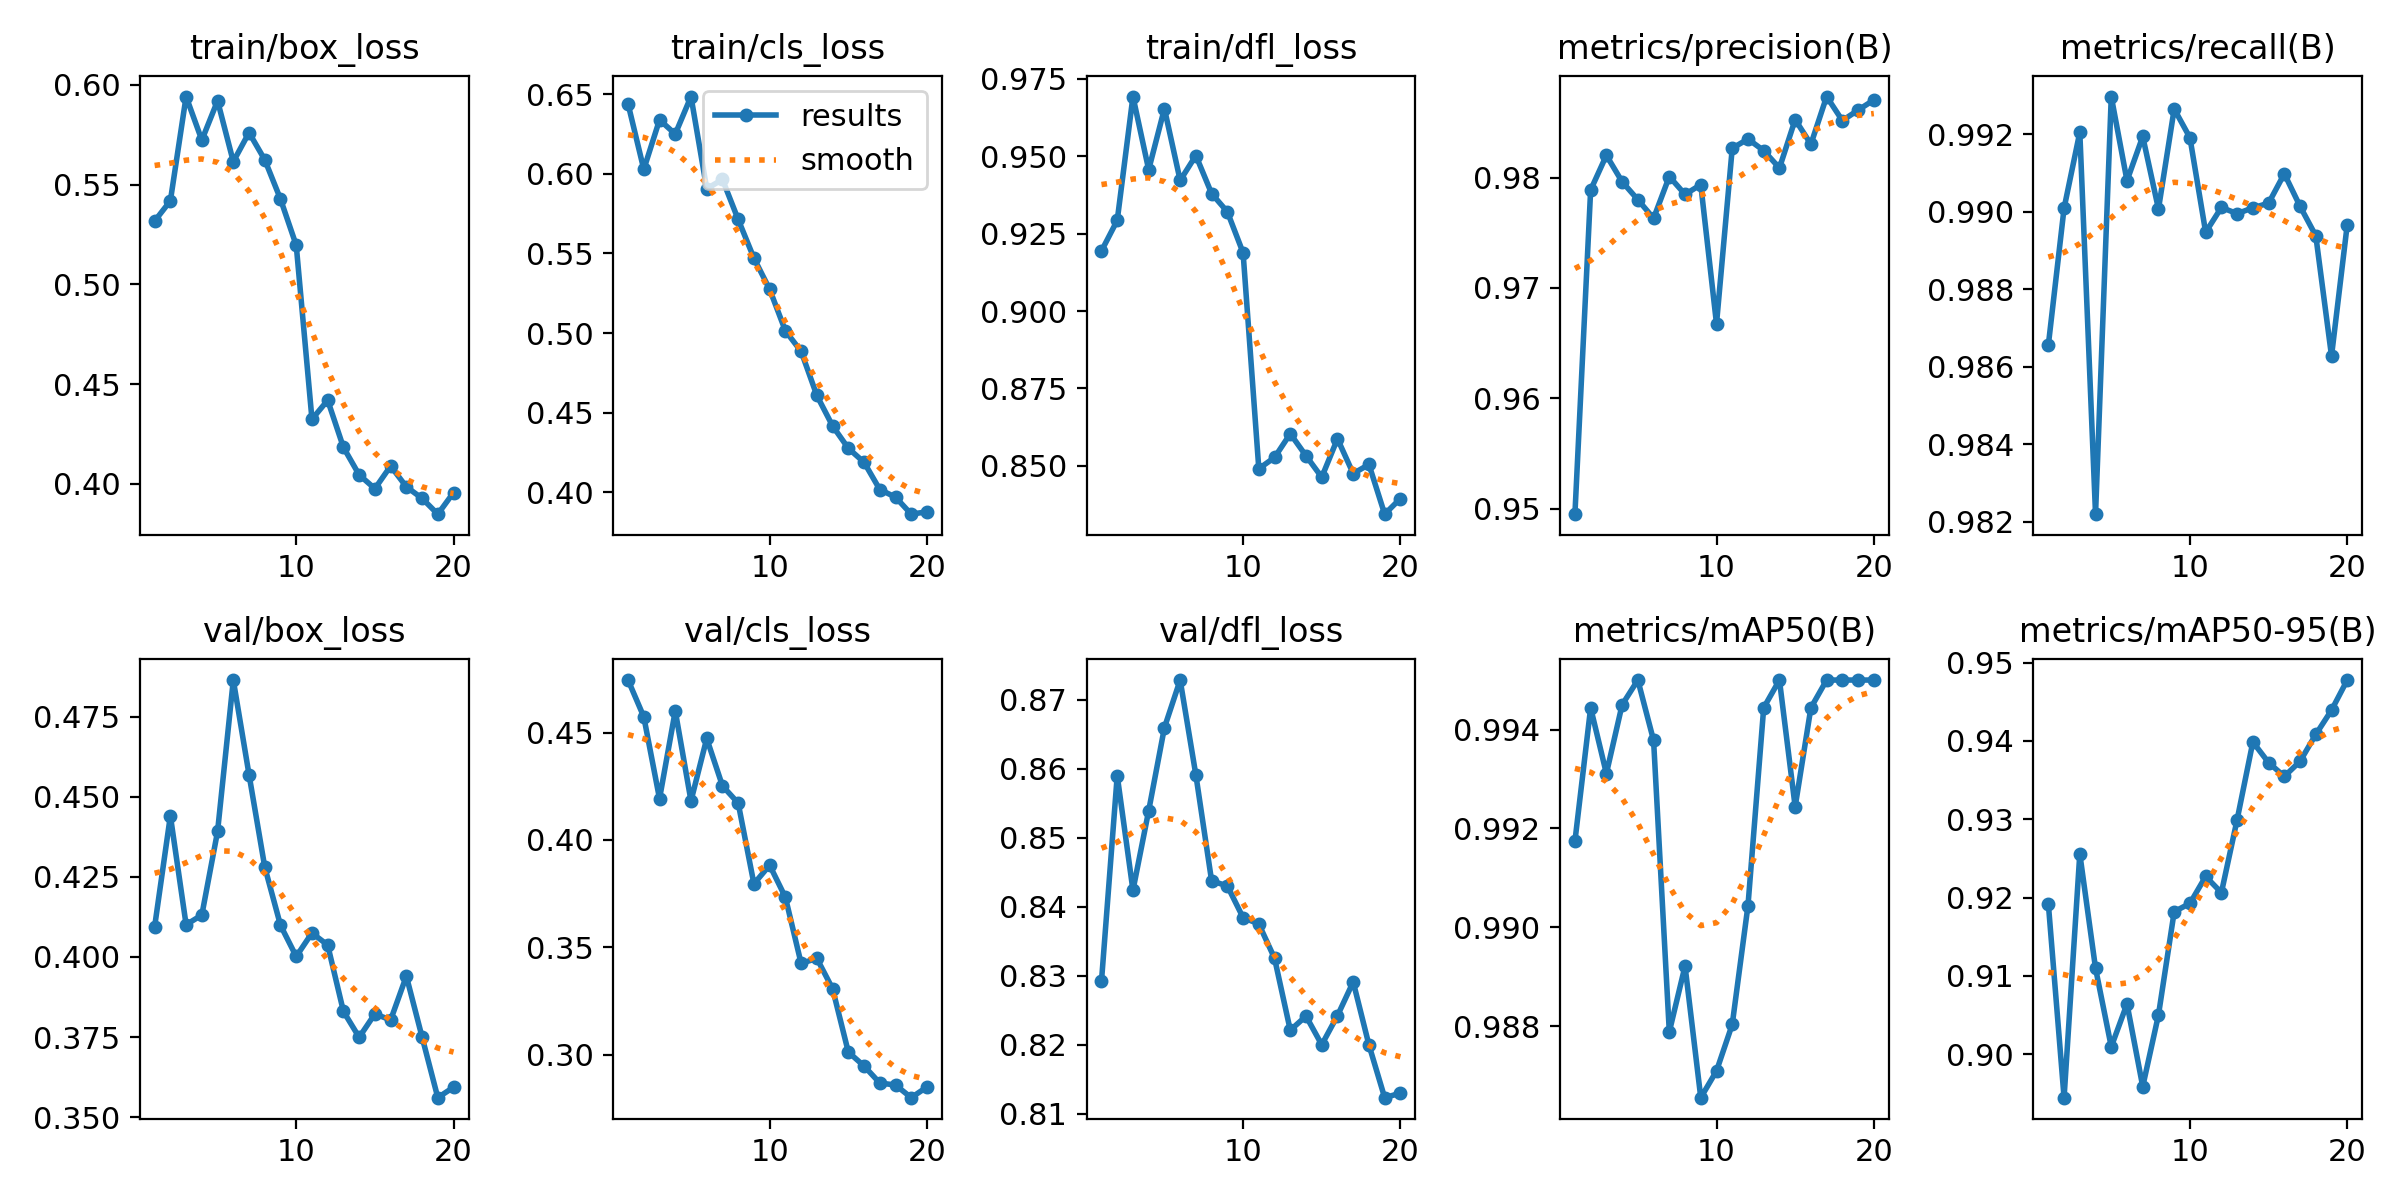

The table this chart was drawn from, first rows:
epoch, train/box_loss, train/cls_loss, train/dfl_loss, metrics/precision(B), metrics/recall(B), metrics/mAP50(B), metrics/mAP50-95(B), val/box_loss, val/cls_loss, val/dfl_loss, lr/pg0, lr/pg1, lr/pg2
1, 0.5317, 0.6439, 0.9194, 0.9495, 0.9866, 0.9917, 0.9192, 0.4094, 0.4744, 0.8292, 0.0003679, 0.0003679, 0.0003679
2, 0.5418, 0.6028, 0.9293, 0.9789, 0.9901, 0.9944, 0.8944, 0.444, 0.4573, 0.859, 0.0007017, 0.0007017, 0.0007017
3, 0.5941, 0.6339, 0.9693, 0.982, 0.992, 0.9931, 0.9256, 0.41, 0.4192, 0.8424, 0.0009988, 0.0009988, 0.0009988
4, 0.5723, 0.625, 0.9457, 0.9796, 0.9822, 0.9945, 0.911, 0.4131, 0.4601, 0.8539, 0.000946, 0.000946, 0.000946
5, 0.592, 0.6485, 0.9654, 0.978, 0.993, 0.995, 0.9009, 0.4391, 0.4182, 0.8659, 0.000946, 0.000946, 0.000946
6, 0.5615, 0.5906, 0.9422, 0.9763, 0.9908, 0.9938, 0.9064, 0.4864, 0.4472, 0.8728, 0.000891, 0.000891, 0.000891
7, 0.576, 0.5965, 0.9503, 0.9801, 0.9919, 0.9879, 0.8959, 0.4569, 0.4252, 0.859, 0.000836, 0.000836, 0.000836
8, 0.5624, 0.5713, 0.938, 0.9785, 0.9901, 0.9892, 0.905, 0.428, 0.4171, 0.8437, 0.000781, 0.000781, 0.000781
9, 0.5427, 0.5471, 0.9321, 0.9794, 0.9927, 0.9866, 0.9182, 0.4099, 0.3795, 0.843, 0.000726, 0.000726, 0.000726
10, 0.5195, 0.5274, 0.9188, 0.9667, 0.9919, 0.9871, 0.9193, 0.4001, 0.3882, 0.8384, 0.000671, 0.000671, 0.000671
11, 0.4324, 0.5014, 0.849, 0.9827, 0.9895, 0.988, 0.9227, 0.4075, 0.3733, 0.8375, 0.0006161, 0.0006161, 0.0006161
12, 0.4419, 0.4885, 0.8527, 0.9835, 0.9901, 0.9904, 0.9206, 0.4037, 0.3425, 0.8325, 0.0005611, 0.0005611, 0.0005611
13, 0.4183, 0.4608, 0.8603, 0.9825, 0.9899, 0.9944, 0.9299, 0.383, 0.3448, 0.8221, 0.0005061, 0.0005061, 0.0005061
14, 0.4045, 0.4416, 0.8532, 0.9809, 0.9901, 0.995, 0.9399, 0.3749, 0.3307, 0.8241, 0.0004511, 0.0004511, 0.0004511
15, 0.3976, 0.4276, 0.8463, 0.9853, 0.9902, 0.9924, 0.9372, 0.3822, 0.3012, 0.82, 0.0003961, 0.0003961, 0.0003961
16, 0.4089, 0.4188, 0.8587, 0.983, 0.991, 0.9944, 0.9355, 0.3803, 0.2947, 0.8242, 0.0003411, 0.0003411, 0.0003411
17, 0.3986, 0.4017, 0.8475, 0.9873, 0.9901, 0.995, 0.9374, 0.394, 0.2868, 0.8291, 0.0002861, 0.0002861, 0.0002861
18, 0.3927, 0.3969, 0.8504, 0.9852, 0.9894, 0.995, 0.9408, 0.375, 0.2858, 0.8199, 0.0002311, 0.0002311, 0.0002311
19, 0.3848, 0.3862, 0.8343, 0.9861, 0.9863, 0.995, 0.9439, 0.3561, 0.2799, 0.8123, 0.0001761, 0.0001761, 0.0001761
20, 0.3957, 0.3877, 0.8394, 0.987, 0.9897, 0.995, 0.9478, 0.3593, 0.2849, 0.813, 0.0001211, 0.0001211, 0.0001211
